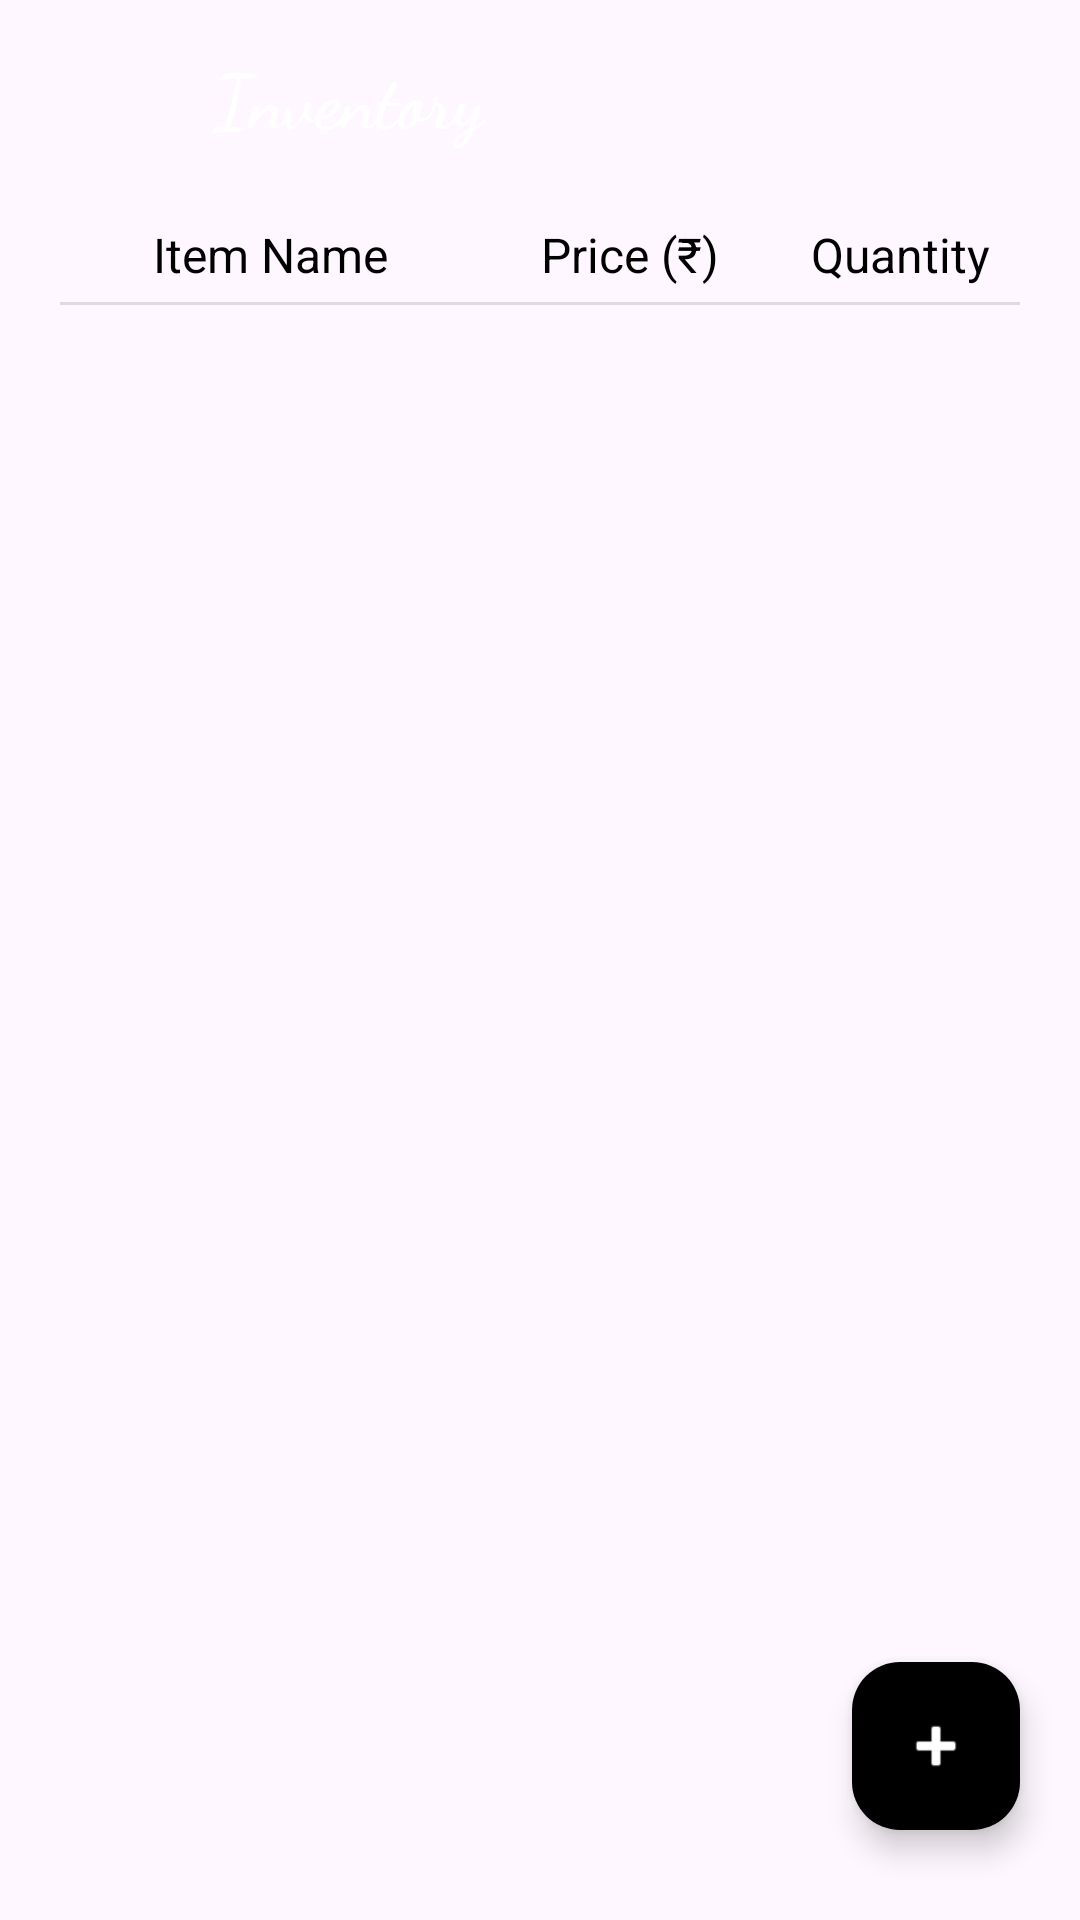

Write the Android layout XML for this screen, with the resource values it uses.
<!-- AndroidManifest.xml: application theme Theme.Inventory -->
<!-- res/layout/fragment_item_list.xml -->
<?xml version="1.0" encoding="utf-8"?>
<androidx.constraintlayout.widget.ConstraintLayout
    xmlns:android="http://schemas.android.com/apk/res/android"
    xmlns:app="http://schemas.android.com/apk/res-auto"
    xmlns:tools="http://schemas.android.com/tools"
    android:layout_width="match_parent"
    android:layout_height="match_parent"
    tools:context=".fragments.ItemListFragment">

    <com.google.android.material.appbar.AppBarLayout
        android:id="@+id/app_bar"
        android:layout_width="match_parent"
        android:layout_height="?attr/actionBarSize"
        app:layout_constraintTop_toTopOf="parent"
        android:background="@color/app_bar">

        <com.google.android.material.appbar.MaterialToolbar
            android:layout_width="match_parent"
            android:layout_height="match_parent">

            <androidx.constraintlayout.widget.ConstraintLayout
                android:layout_width="match_parent"
                android:layout_height="match_parent">

                <ImageView
                    android:id="@+id/app_icon"
                    android:layout_width="40dp"
                    android:layout_height="40dp"
                    android:src="@drawable/app_icon"
                    app:layout_constraintTop_toTopOf="parent"
                    app:layout_constraintBottom_toBottomOf="parent"
                    app:layout_constraintStart_toStartOf="parent"
                    android:contentDescription="@null"/>

                <TextView
                    android:id="@+id/app_name"
                    android:layout_width="wrap_content"
                    android:layout_height="wrap_content"
                    android:text="@string/app_name"
                    android:textColor="@color/white"
                    android:textStyle="bold"
                    android:textSize="25sp"
                    android:fontFamily="cursive"
                    app:layout_constraintStart_toEndOf="@id/app_icon"
                    app:layout_constraintTop_toTopOf="parent"
                    app:layout_constraintBottom_toBottomOf="parent"
                    android:layout_marginStart="15dp"/>

            </androidx.constraintlayout.widget.ConstraintLayout>

        </com.google.android.material.appbar.MaterialToolbar>

    </com.google.android.material.appbar.AppBarLayout>

    <LinearLayout
        android:id="@+id/head_ll"
        android:layout_width="match_parent"
        android:layout_height="wrap_content"
        android:orientation="horizontal"
        app:layout_constraintTop_toBottomOf="@id/app_bar"
        android:weightSum="3"
        android:layout_marginTop="10dp">

        <TextView
            android:id="@+id/item_name_head"
            android:layout_width="0dp"
            android:layout_height="wrap_content"
            android:layout_weight="1.5"
            android:text="@string/item_name"
            android:textColor="@color/black"
            android:textSize="16sp"
            android:gravity="center"/>

        <TextView
            android:id="@+id/price_head"
            android:layout_width="0dp"
            android:layout_height="wrap_content"
            android:layout_weight="0.5"
            android:text="@string/price"
            android:textColor="@color/black"
            android:textSize="16sp"
            android:gravity="center"/>

        <TextView
            android:id="@+id/quantity_head"
            android:layout_width="0dp"
            android:layout_height="wrap_content"
            android:layout_weight="1"
            android:text="@string/quantity"
            android:textColor="@color/black"
            android:textSize="16sp"
            android:gravity="center"/>

    </LinearLayout>

    <View
        android:id="@+id/divider"
        android:layout_width="match_parent"
        android:layout_height="1dp"
        android:background="?attr/dividerHorizontal"
        app:layout_constraintTop_toBottomOf="@id/head_ll"
        android:layout_marginTop="5dp"
        android:layout_marginStart="20dp"
        android:layout_marginEnd="20dp"/>

    <androidx.recyclerview.widget.RecyclerView
        android:id="@+id/recycler_view"
        android:layout_width="match_parent"
        android:layout_height="0dp"
        app:layout_constraintTop_toBottomOf="@id/divider"
        app:layout_constraintBottom_toBottomOf="parent"
        android:layout_marginTop="10dp"
        app:layoutManager="androidx.recyclerview.widget.LinearLayoutManager"
        android:scrollbars="vertical"
        tools:listitem="@layout/list_item"/>

    <com.google.android.material.floatingactionbutton.FloatingActionButton
        android:id="@+id/add_item_fab"
        android:layout_width="wrap_content"
        android:layout_height="wrap_content"
        android:backgroundTint="@color/app_bar"
        app:layout_constraintEnd_toEndOf="parent"
        app:layout_constraintBottom_toBottomOf="parent"
        android:layout_marginBottom="30dp"
        android:layout_marginEnd="20dp"
        android:src="@android:drawable/ic_input_add"
        app:tint="@color/white"
        android:contentDescription="@null"
        android:importantForAccessibility="no"/>

</androidx.constraintlayout.widget.ConstraintLayout>
<!-- res/layout/list_item.xml (included above) -->
<?xml version="1.0" encoding="utf-8"?>
<androidx.constraintlayout.widget.ConstraintLayout
    xmlns:android="http://schemas.android.com/apk/res/android"
    xmlns:app="http://schemas.android.com/apk/res-auto"
    xmlns:tools="http://schemas.android.com/tools"
    android:layout_width="match_parent"
    android:layout_height="wrap_content"
    android:orientation="horizontal">

    <TextView
        android:id="@+id/item_name"
        android:layout_width="200dp"
        android:layout_height="wrap_content"
        tools:text="@string/sample_name"
        android:textColor="@color/black"
        android:textSize="16sp"
        android:paddingStart="25dp"
        android:paddingEnd="1dp"
        app:layout_constraintStart_toStartOf="parent"
        app:layout_constraintTop_toTopOf="parent"
        app:layout_constraintEnd_toStartOf="@id/item_price"
        app:layout_constraintBottom_toBottomOf="parent"
        android:layout_marginBottom="20dp"/>

    <TextView
        android:id="@+id/item_price"
        android:layout_width="80dp"
        android:layout_height="wrap_content"
        tools:text="@string/sample_price"
        android:textColor="@color/black"
        android:textSize="16sp"
        android:gravity="center"
        app:layout_constraintStart_toEndOf="@id/item_name"
        app:layout_constraintEnd_toStartOf="@id/item_quantity"
        app:layout_constraintTop_toTopOf="parent"/>

    <TextView
        android:id="@+id/item_quantity"
        android:layout_width="80dp"
        android:layout_height="wrap_content"
        tools:text="@string/sample_quantity"
        android:textColor="@color/black"
        android:textSize="16sp"
        app:layout_constraintStart_toEndOf="@id/item_price"
        app:layout_constraintEnd_toEndOf="parent"
        app:layout_constraintTop_toTopOf="parent"
        android:paddingStart="60dp"
        android:paddingEnd="1dp"/>

</androidx.constraintlayout.widget.ConstraintLayout>
<!-- resources referenced by this layout -->
<resources>
  <string name="app_name">Inventory</string>
  <string name="item_name">Item Name</string>
  <string name="price">Price (₹)</string>
  <string name="quantity">Quantity</string>
  <string name="sample_name">Cadbury Dairy Milk</string>
  <string name="sample_price">200</string>
  <string name="sample_quantity">58</string>
  <style name="Theme.Inventory" parent="Base.Theme.Inventory" />
  <style name="Base.Theme.Inventory" parent="Theme.Material3.DayNight.NoActionBar">
          
          
          <item name="android:statusBarColor">@color/app_bar</item>
      </style>
  <!-- not gathered from this repository: default colours our renderer supplied (Android Studio template values) -->
  <color name="black">#FF000000</color>
  <color name="white">#FFFFFFFF</color>
</resources>
